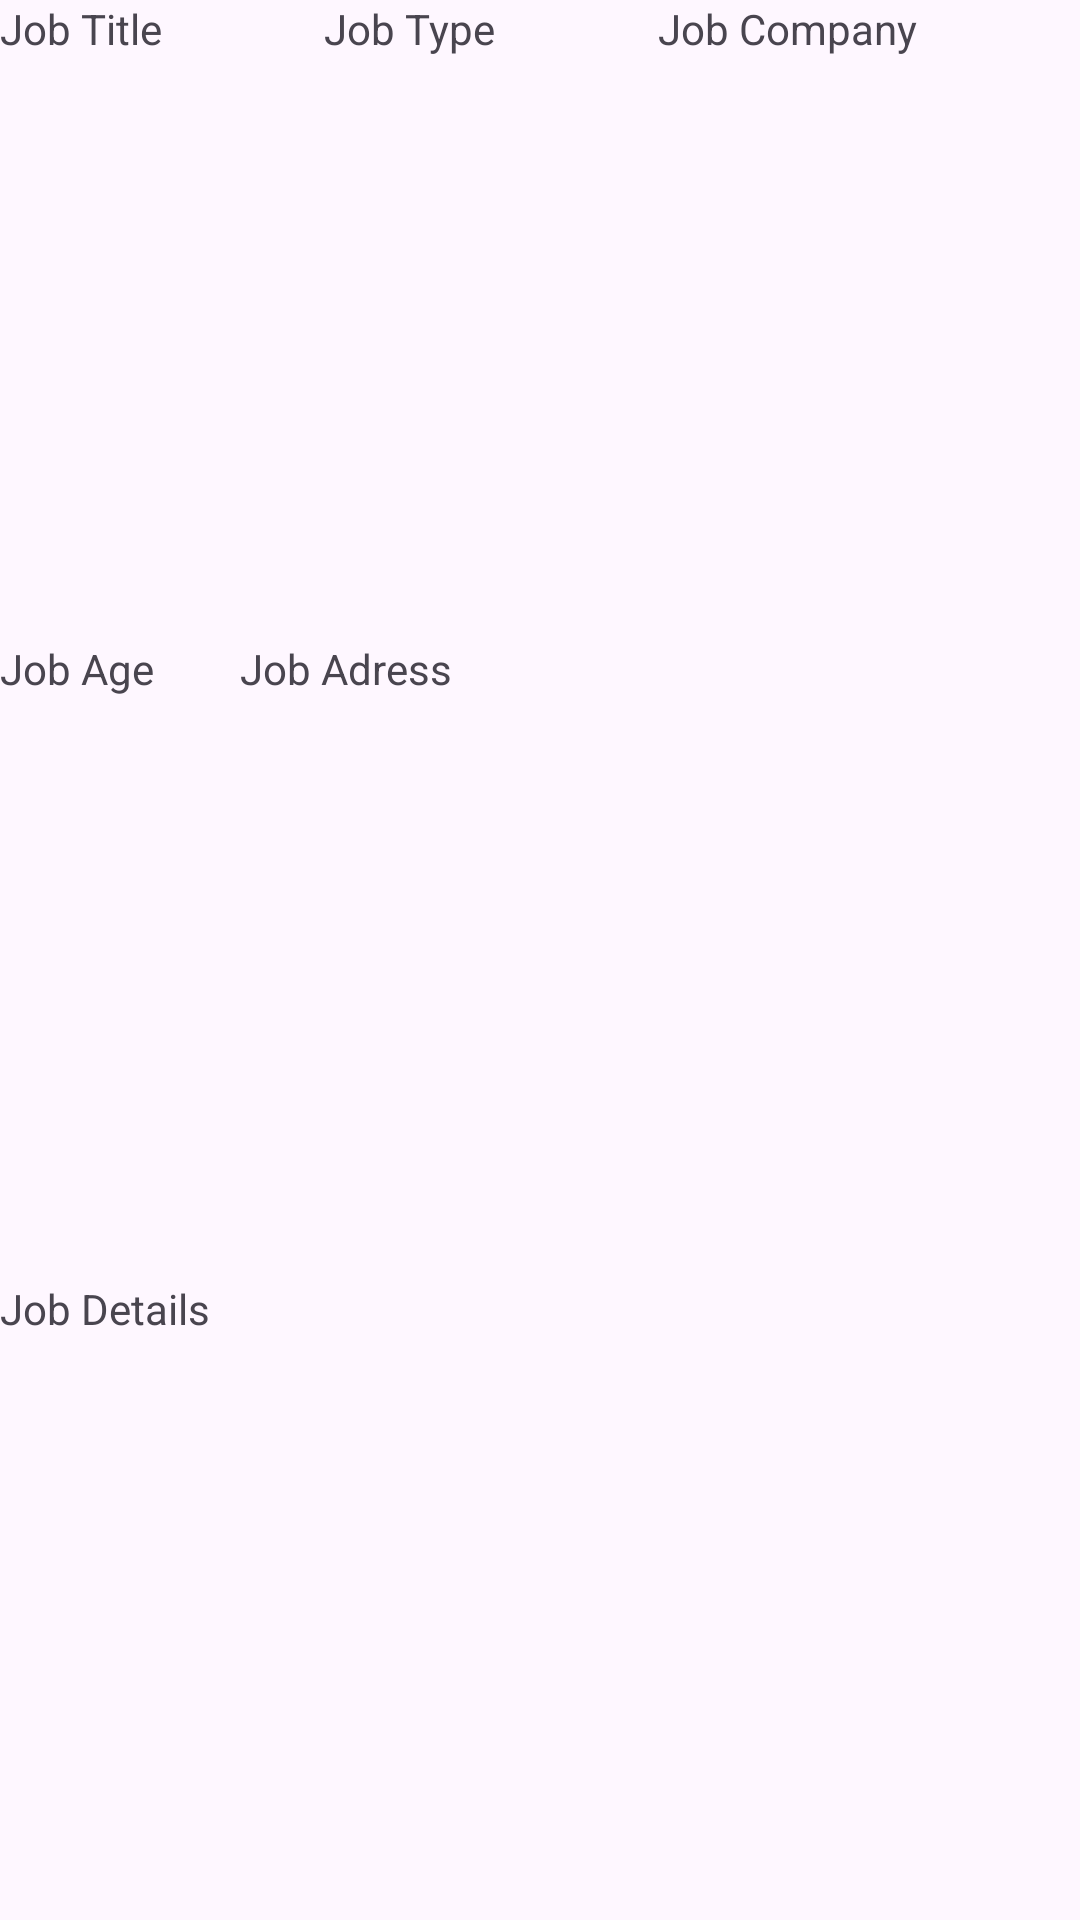

Reconstruct the res/layout file that produces this screen, plus the resources it refers to.
<!-- AndroidManifest.xml: application theme Theme.NoaProj -->
<!-- res/layout/one_job.xml -->
<?xml version="1.0" encoding="utf-8"?>
<LinearLayout xmlns:android="http://schemas.android.com/apk/res/android"
    android:layout_width="match_parent"

    android:orientation="vertical"
    android:layout_height="120dp">

    <LinearLayout
        android:layout_width="match_parent"
        android:layout_height="match_parent"
        android:layout_weight="1"
        android:orientation="horizontal">

        <TextView
            android:id="@+id/tvJobTitle2"
            android:layout_width="wrap_content"
            android:layout_height="wrap_content"
            android:layout_weight="1"
            android:text="Job Title" />

        <TextView
            android:id="@+id/tvJobType2"
            android:layout_width="wrap_content"
            android:layout_height="wrap_content"
            android:layout_weight="1"
            android:text="Job Type" />

        <TextView
            android:id="@+id/tvJobCompany2"
            android:layout_width="wrap_content"
            android:layout_height="wrap_content"
            android:layout_weight="1"
            android:text="Job Company" />
    </LinearLayout>

    <LinearLayout
        android:layout_width="match_parent"
        android:layout_height="match_parent"
        android:layout_weight="1"
        android:orientation="horizontal">

        <TextView
            android:id="@+id/tvJobAge2"
            android:layout_width="100dp"
            android:layout_height="wrap_content"
            android:layout_weight="1"
            android:text="Job Age" />

        <TextView
            android:id="@+id/tvJobAddress2"
            android:layout_width="300dp"
            android:layout_height="wrap_content"
            android:layout_weight="1"
            android:text="Job Adress" />



    </LinearLayout>

    <LinearLayout
        android:layout_width="match_parent"
        android:layout_height="match_parent"
        android:layout_weight="1"
        android:orientation="horizontal">

        <TextView
            android:id="@+id/tvJobDetails2"
            android:layout_width="wrap_content"
            android:layout_height="wrap_content"
            android:layout_weight="1"
            android:ems="10"
            android:inputType="text"
            android:text="Job Details" />
    </LinearLayout>
</LinearLayout>
<!-- resources referenced by this layout -->
<resources>
  <style name="Theme.NoaProj" parent="Base.Theme.NoaProj" />
  <style name="Base.Theme.NoaProj" parent="Theme.Material3.DayNight.NoActionBar">
          
          
      </style>
</resources>
